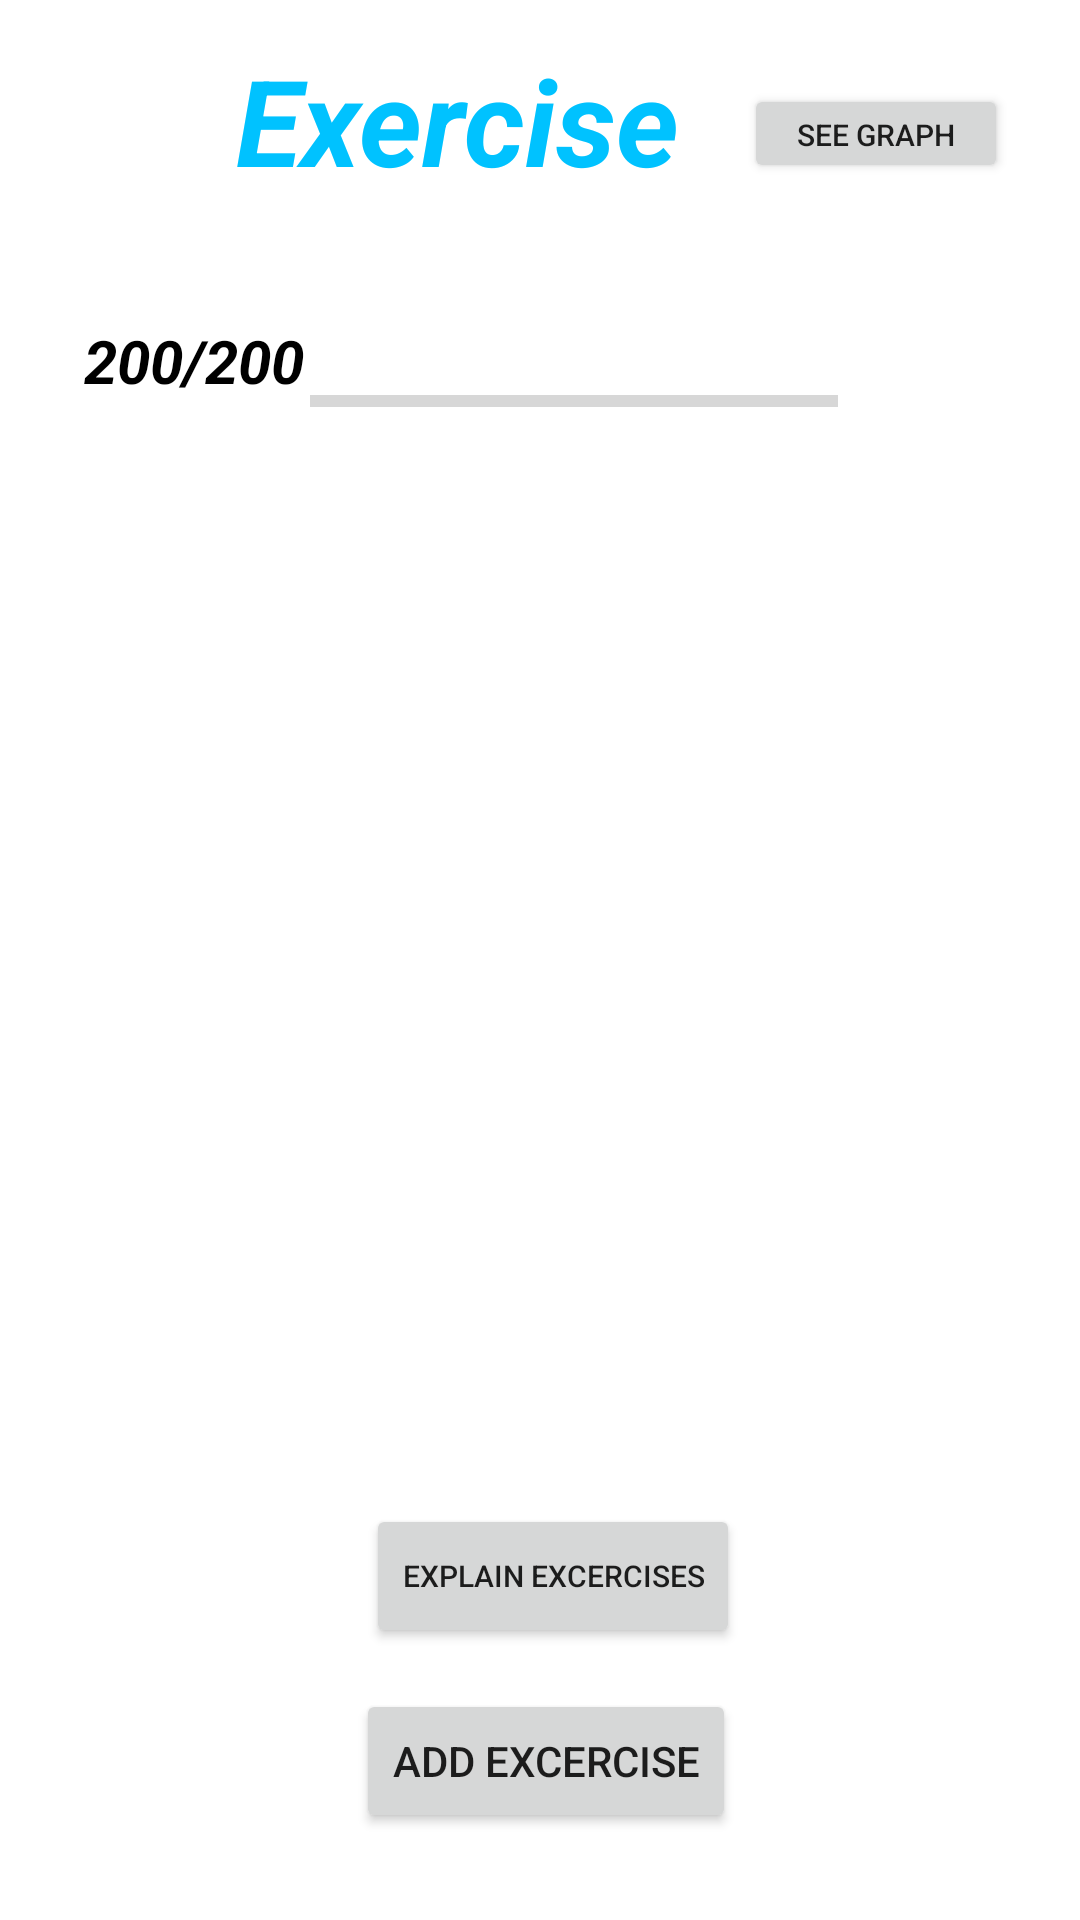

Here is an Android app screen rendered from its layout file. Give the layout XML and the strings, colors and styles it references.
<!-- AndroidManifest.xml: application theme Theme.HealthApp -->
<!-- res/layout/fragment_exercise.xml -->
<?xml version="1.0" encoding="utf-8"?>
<androidx.constraintlayout.widget.ConstraintLayout xmlns:android="http://schemas.android.com/apk/res/android"
    xmlns:app="http://schemas.android.com/apk/res-auto"
    xmlns:tools="http://schemas.android.com/tools"
    android:layout_width="match_parent"
    android:layout_height="match_parent"
    tools:context=".MainActivity">


    <Button
        android:id="@+id/seeGraphButton"
        android:layout_width="wrap_content"
        android:layout_height="33dp"
        android:layout_marginTop="28dp"
        android:layout_marginEnd="24dp"
        android:text="See graph"
        android:textSize="10dp"
        app:layout_constraintEnd_toEndOf="parent"
        app:layout_constraintTop_toTopOf="parent" />

    <Button
        android:id="@+id/ExplainButton"
        android:layout_width="wrap_content"
        android:layout_height="48dp"
        android:text="Explain Excercises"
        android:textSize="10dp"
        app:layout_constraintBottom_toBottomOf="parent"
        app:layout_constraintEnd_toEndOf="parent"
        app:layout_constraintHorizontal_bias="0.518"
        app:layout_constraintStart_toStartOf="parent"
        app:layout_constraintTop_toTopOf="parent"
        app:layout_constraintVertical_bias="0.847" />

    <TextView
        android:id="@+id/exerciseFragment"
        android:layout_width="wrap_content"
        android:layout_height="wrap_content"
        android:text="Exercise"
        android:textColor="@color/colorPrimary"
        android:textSize="40sp"
        android:textStyle="italic|bold"
        app:layout_constraintBottom_toBottomOf="parent"
        app:layout_constraintEnd_toEndOf="parent"
        app:layout_constraintHorizontal_bias="0.371"
        app:layout_constraintStart_toStartOf="parent"
        app:layout_constraintTop_toTopOf="parent"
        app:layout_constraintVertical_bias="0.023" />

    <TextView
        android:id="@+id/progress_number"
        android:layout_width="wrap_content"
        android:layout_height="wrap_content"
        android:text="200/200"
        android:textColor="@color/black"
        android:textSize="20sp"
        android:textStyle="italic|bold"
        app:layout_constraintBottom_toBottomOf="parent"
        app:layout_constraintEnd_toEndOf="parent"
        app:layout_constraintHorizontal_bias="0.098"
        app:layout_constraintStart_toStartOf="parent"
        app:layout_constraintTop_toTopOf="parent"
        app:layout_constraintVertical_bias="0.174" />

    <ListView
        android:id="@+id/exerciseList"
        android:layout_width="298dp"
        android:layout_height="150dp"
        android:layout_below="@+id/progress_number"
        app:layout_constraintBottom_toBottomOf="parent"
        app:layout_constraintEnd_toEndOf="parent"
        app:layout_constraintHorizontal_bias="0.584"
        app:layout_constraintStart_toStartOf="parent"
        app:layout_constraintTop_toTopOf="parent"
        app:layout_constraintVertical_bias="0.385" />

    <ProgressBar
        android:id="@+id/pBar"
        style="?android:attr/progressBarStyleHorizontal"
        android:layout_width="176dp"
        android:layout_height="73dp"
        android:layout_below="@+id/progress_number"
        android:layout_centerInParent="true"
        android:layout_gravity="center"
        android:layout_marginTop="28dp"
        android:indeterminate="false"
        android:max="250"
        android:minWidth="200dp"
        android:minHeight="50dp"
        android:progress="0"
        app:layout_constraintBottom_toTopOf="@+id/exerciseList"
        app:layout_constraintEnd_toEndOf="parent"
        app:layout_constraintHorizontal_bias="0.561"
        app:layout_constraintStart_toStartOf="parent"
        app:layout_constraintTop_toBottomOf="@+id/exerciseFragment"
        app:layout_constraintVertical_bias="0.132"
        tools:ignore="MissingConstraints" />

    <Button
        android:id="@+id/addOtherExcerciseItem"
        android:layout_width="wrap_content"
        android:layout_height="wrap_content"
        android:layout_below="@+id/exerciseList"
        android:text="Add Excercise"
        app:layout_constraintBottom_toBottomOf="parent"
        app:layout_constraintEnd_toEndOf="parent"
        app:layout_constraintHorizontal_bias="0.509"
        app:layout_constraintStart_toStartOf="parent"
        app:layout_constraintTop_toTopOf="parent"
        app:layout_constraintVertical_bias="0.951" />


</androidx.constraintlayout.widget.ConstraintLayout>
<!-- resources referenced by this layout -->
<resources>
  <color name="black">#FF000000</color>
  <color name="colorPrimary">#00C2FF</color>
  <style name="Theme.HealthApp" parent="Theme.MaterialComponents.DayNight.DarkActionBar">
          
          <item name="colorPrimary">@color/colorPrimary</item>
          <item name="colorPrimaryVariant">@color/purple_700</item>
          <item name="colorOnPrimary">@color/white</item>
          
          <item name="colorSecondary">@color/colorAccent</item>
          <item name="colorSecondaryVariant">@color/teal_700</item>
          <item name="colorOnSecondary">@color/black</item>
          
          <item name="android:statusBarColor" tools:targetApi="l">?attr/colorPrimaryVariant</item>
          
      </style>
  <color name="purple_700">#FF3700B3</color>
  <color name="white">#FFFFFFFF</color>
  <color name="colorAccent">#000000</color>
  <color name="teal_700">#FF018786</color>
</resources>
